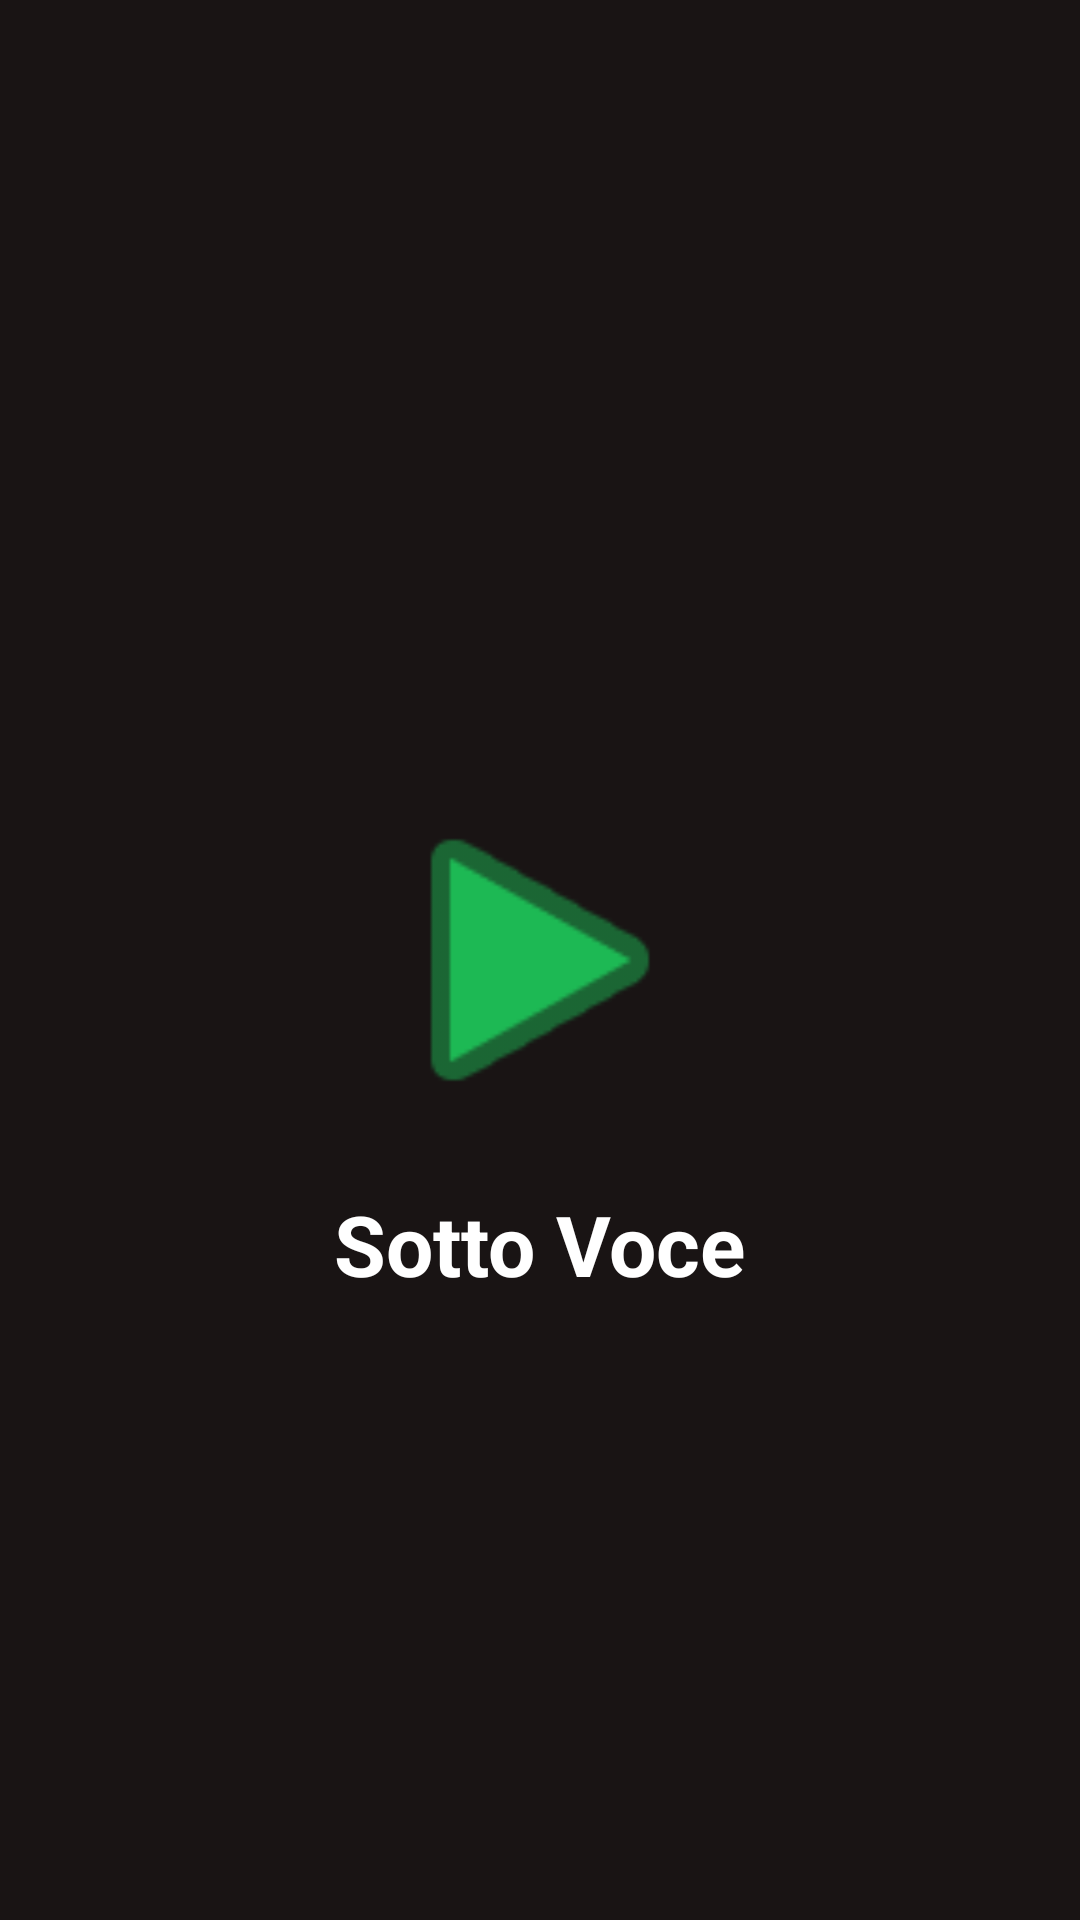

Layout XML and referenced resources for this Android screen:
<!-- AndroidManifest.xml: application theme Theme.SottoVoce -->
<!-- res/layout/activity_splash.xml -->
<?xml version="1.0" encoding="utf-8"?>
<androidx.constraintlayout.widget.ConstraintLayout
    xmlns:android="http://schemas.android.com/apk/res/android"
    xmlns:app="http://schemas.android.com/apk/res-auto"
    android:layout_width="match_parent"
    android:layout_height="match_parent"
    android:background="@color/background_dark">

    <ImageView
        android:id="@+id/splash_logo"
        android:layout_width="120dp"
        android:layout_height="120dp"
        android:src="@android:drawable/ic_media_play"
        app:tint="@color/accent_green"
        app:layout_constraintTop_toTopOf="parent"
        app:layout_constraintBottom_toBottomOf="parent"
        app:layout_constraintStart_toStartOf="parent"
        app:layout_constraintEnd_toEndOf="parent" />

    <TextView
        android:layout_width="wrap_content"
        android:layout_height="wrap_content"
        android:layout_marginTop="16dp"
        android:text="Sotto Voce"
        android:textColor="@color/text_primary"
        android:textSize="28sp"
        android:textStyle="bold"
        app:layout_constraintTop_toBottomOf="@id/splash_logo"
        app:layout_constraintStart_toStartOf="parent"
        app:layout_constraintEnd_toEndOf="parent" />

</androidx.constraintlayout.widget.ConstraintLayout>
<!-- resources referenced by this layout -->
<resources>
  <color name="accent_green">#1DB954</color>
  <color name="background_dark">#191414</color>
  <color name="text_primary">#FFFFFF</color>
  <style name="Theme.SottoVoce" parent="Base.Theme.SottoVoce" />
  <style name="Base.Theme.SottoVoce" parent="Theme.Material3.Dark.NoActionBar">
          <item name="colorPrimary">@color/accent_green</item>
          <item name="colorOnPrimary">@color/black</item>
          <item name="android:colorBackground">@color/background_dark</item>
          <item name="colorSurface">@color/surface_dark</item>
          <item name="colorOnSurface">@color/text_primary</item>
  
          <item name="android:statusBarColor">@color/background_dark</item>
          <item name="android:windowLightStatusBar">false</item>
      </style>
  <color name="black">#FF000000</color>
  <color name="surface_dark">#282828</color>
</resources>
